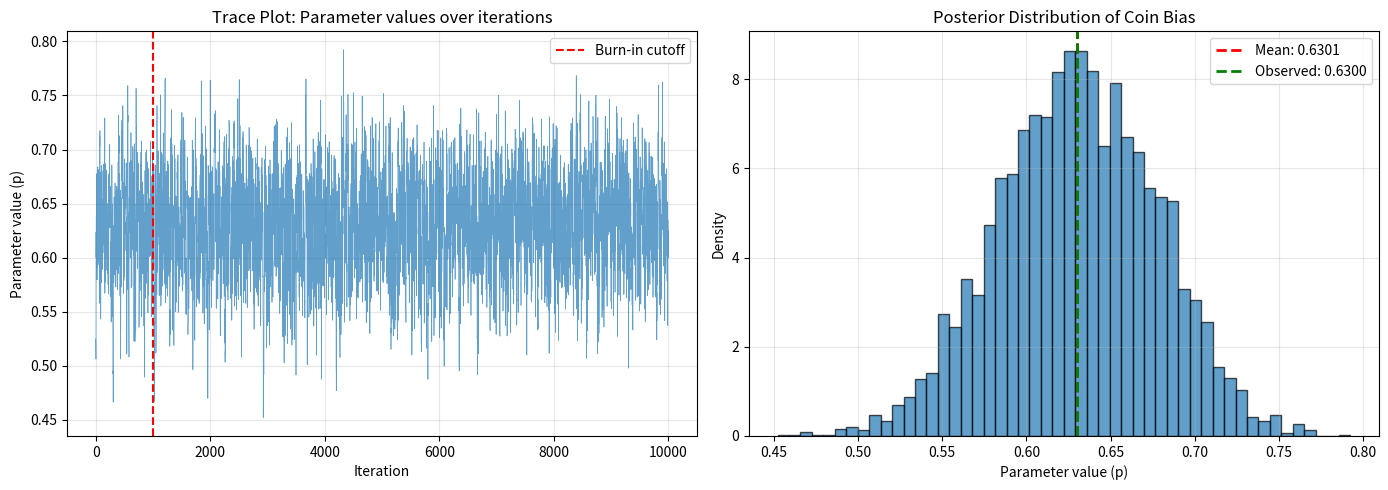

Recreate this plot in Python. (Note: this script raises an exception after producing the figure.)
import numpy as np
import matplotlib.pyplot as plt

# Set random seed for reproducibility
np.random.seed(42)

# ============================================================================
# SIMPLE MCMC EXAMPLE: Estimating coin bias from coin flips
# ============================================================================

# Data: We flipped a coin 100 times and got 63 heads
n_flips = 100
n_heads = 63

# ============================================================================
# Step 1: Define the likelihood (how likely is the data under a given parameter?)
# ============================================================================

def likelihood(p, n_heads, n_flips):
    """
    Probability of observing n_heads given a coin bias p.
    Uses binomial likelihood: p^heads * (1-p)^tails
    """
    return (p ** n_heads) * ((1 - p) ** (n_flips - n_heads))


# ============================================================================
# Step 2: Define the prior (what we believe about p before seeing data)
# ============================================================================

def prior(p):
    """
    Prior belief: uniform distribution from 0 to 1
    (we think any value of p is equally likely before seeing data)
    """
    if 0 <= p <= 1:
        return 1.0
    return 0.0


# ============================================================================
# Step 3: Implement MCMC (Metropolis-Hastings algorithm)
# ============================================================================

def mcmc_coin_flip(n_iterations=10000, proposal_width=0.05):
    """
    Run MCMC to sample from the posterior distribution of coin bias p.
    
    Args:
        n_iterations: How many samples to draw
        proposal_width: How far to step away from current value (smaller = more conservative)
    
    Returns:
        chain: Array of sampled p values (the posterior samples)
    """
    
    # Initialize chain with random starting value
    chain = []
    current_p = 0.5  # Start at 0.5 (fair coin assumption)
    
    for i in range(n_iterations):
        # Step 1: Propose a new parameter value
        # We propose something close to current value (random walk)
        proposed_p = current_p + np.random.normal(0, proposal_width)
        
        # Keep it between 0 and 1
        proposed_p = np.clip(proposed_p, 0, 1)
        
        # Step 2: Calculate acceptance ratio
        # How much better is the proposed value than the current value?
        current_posterior = likelihood(current_p, n_heads, n_flips) * prior(current_p)
        proposed_posterior = likelihood(proposed_p, n_heads, n_flips) * prior(proposed_p)
        
        # Acceptance ratio (avoid division by zero)
        if current_posterior > 0:
            acceptance_ratio = proposed_posterior / current_posterior
        else:
            acceptance_ratio = 1.0
        
        # Step 3: Accept or reject the proposal
        if np.random.uniform(0, 1) < acceptance_ratio:
            # Accept the proposal
            current_p = proposed_p
            accepted = True
        else:
            # Reject - stay at current value
            accepted = False
        
        # Step 4: Store the current value in the chain
        chain.append(current_p)
        
        # Print progress
        if (i + 1) % 2000 == 0:
            print(f"Iteration {i + 1}/{n_iterations}")
    
    return np.array(chain)


# ============================================================================
# Run MCMC
# ============================================================================

print("Running MCMC...")
chain = mcmc_coin_flip(n_iterations=10000, proposal_width=0.05)
print("Done!\n")

# ============================================================================
# Step 4: Analyze the samples (discard burn-in)
# ============================================================================

# "Burn-in": Discard the first samples because they might not represent
# the true posterior yet (they're influenced by where we started)
burn_in = 1000
chain_after_burnin = chain[burn_in:]

print(f"Posterior Statistics:")
print(f"  Mean: {np.mean(chain_after_burnin):.4f}")
print(f"  Median: {np.median(chain_after_burnin):.4f}")
print(f"  Std Dev: {np.std(chain_after_burnin):.4f}")
print(f"  95% Credible Interval: [{np.percentile(chain_after_burnin, 2.5):.4f}, {np.percentile(chain_after_burnin, 97.5):.4f}]")
print(f"\nActual observed proportion: {n_heads / n_flips:.4f}")

# ============================================================================
# Step 5: Visualize the results
# ============================================================================

fig, axes = plt.subplots(1, 2, figsize=(14, 5))

# Plot 1: Trace plot (shows the chain over time)
ax1 = axes[0]
ax1.plot(chain, alpha=0.7, linewidth=0.5)
ax1.axvline(burn_in, color='red', linestyle='--', label='Burn-in cutoff')
ax1.set_xlabel('Iteration')
ax1.set_ylabel('Parameter value (p)')
ax1.set_title('Trace Plot: Parameter values over iterations')
ax1.legend()
ax1.grid(True, alpha=0.3)

# Plot 2: Histogram of posterior samples
ax2 = axes[1]
ax2.hist(chain_after_burnin, bins=50, density=True, alpha=0.7, edgecolor='black')
ax2.axvline(np.mean(chain_after_burnin), color='red', linestyle='--', 
            linewidth=2, label=f'Mean: {np.mean(chain_after_burnin):.4f}')
ax2.axvline(n_heads / n_flips, color='green', linestyle='--', 
            linewidth=2, label=f'Observed: {n_heads / n_flips:.4f}')
ax2.set_xlabel('Parameter value (p)')
ax2.set_ylabel('Density')
ax2.set_title('Posterior Distribution of Coin Bias')
ax2.legend()
ax2.grid(True, alpha=0.3)

plt.tight_layout()
plt.savefig('/mnt/user-data/outputs/mcmc_results.png', dpi=150, bbox_inches='tight')
print("\n✓ Saved plot to mcmc_results.png")
plt.show()

# ============================================================================
# Interpretation
# ============================================================================

print("\n" + "="*70)
print("WHAT THIS MEANS:")
print("="*70)
print(f"""
1. We flipped a coin {n_flips} times and got {n_heads} heads.

2. MCMC generated {len(chain):,} samples from the posterior distribution.

3. The posterior tells us: "Given the data, what are the possible values
   of the coin's bias, and how likely is each one?"

4. The trace plot shows how MCMC walked around the parameter space.
   After burn-in (red line), it settled in the region that fits the data well.

5. The histogram shows the posterior distribution. It's peaked around
   {np.mean(chain_after_burnin):.3f}, which makes sense because that's close to
   the observed proportion of heads ({n_heads/n_flips:.3f}).

6. The 95% credible interval [{np.percentile(chain_after_burnin, 2.5):.3f}, {np.percentile(chain_after_burnin, 97.5):.3f}]
   means: "There's a 95% probability the true coin bias is in this range."

7. This is direct and intuitive! With frequentist confidence intervals,
   you'd have to say: "If I repeated this experiment many times, my
   procedure would contain the true value 95% of the time." Much more awkward!
""")
